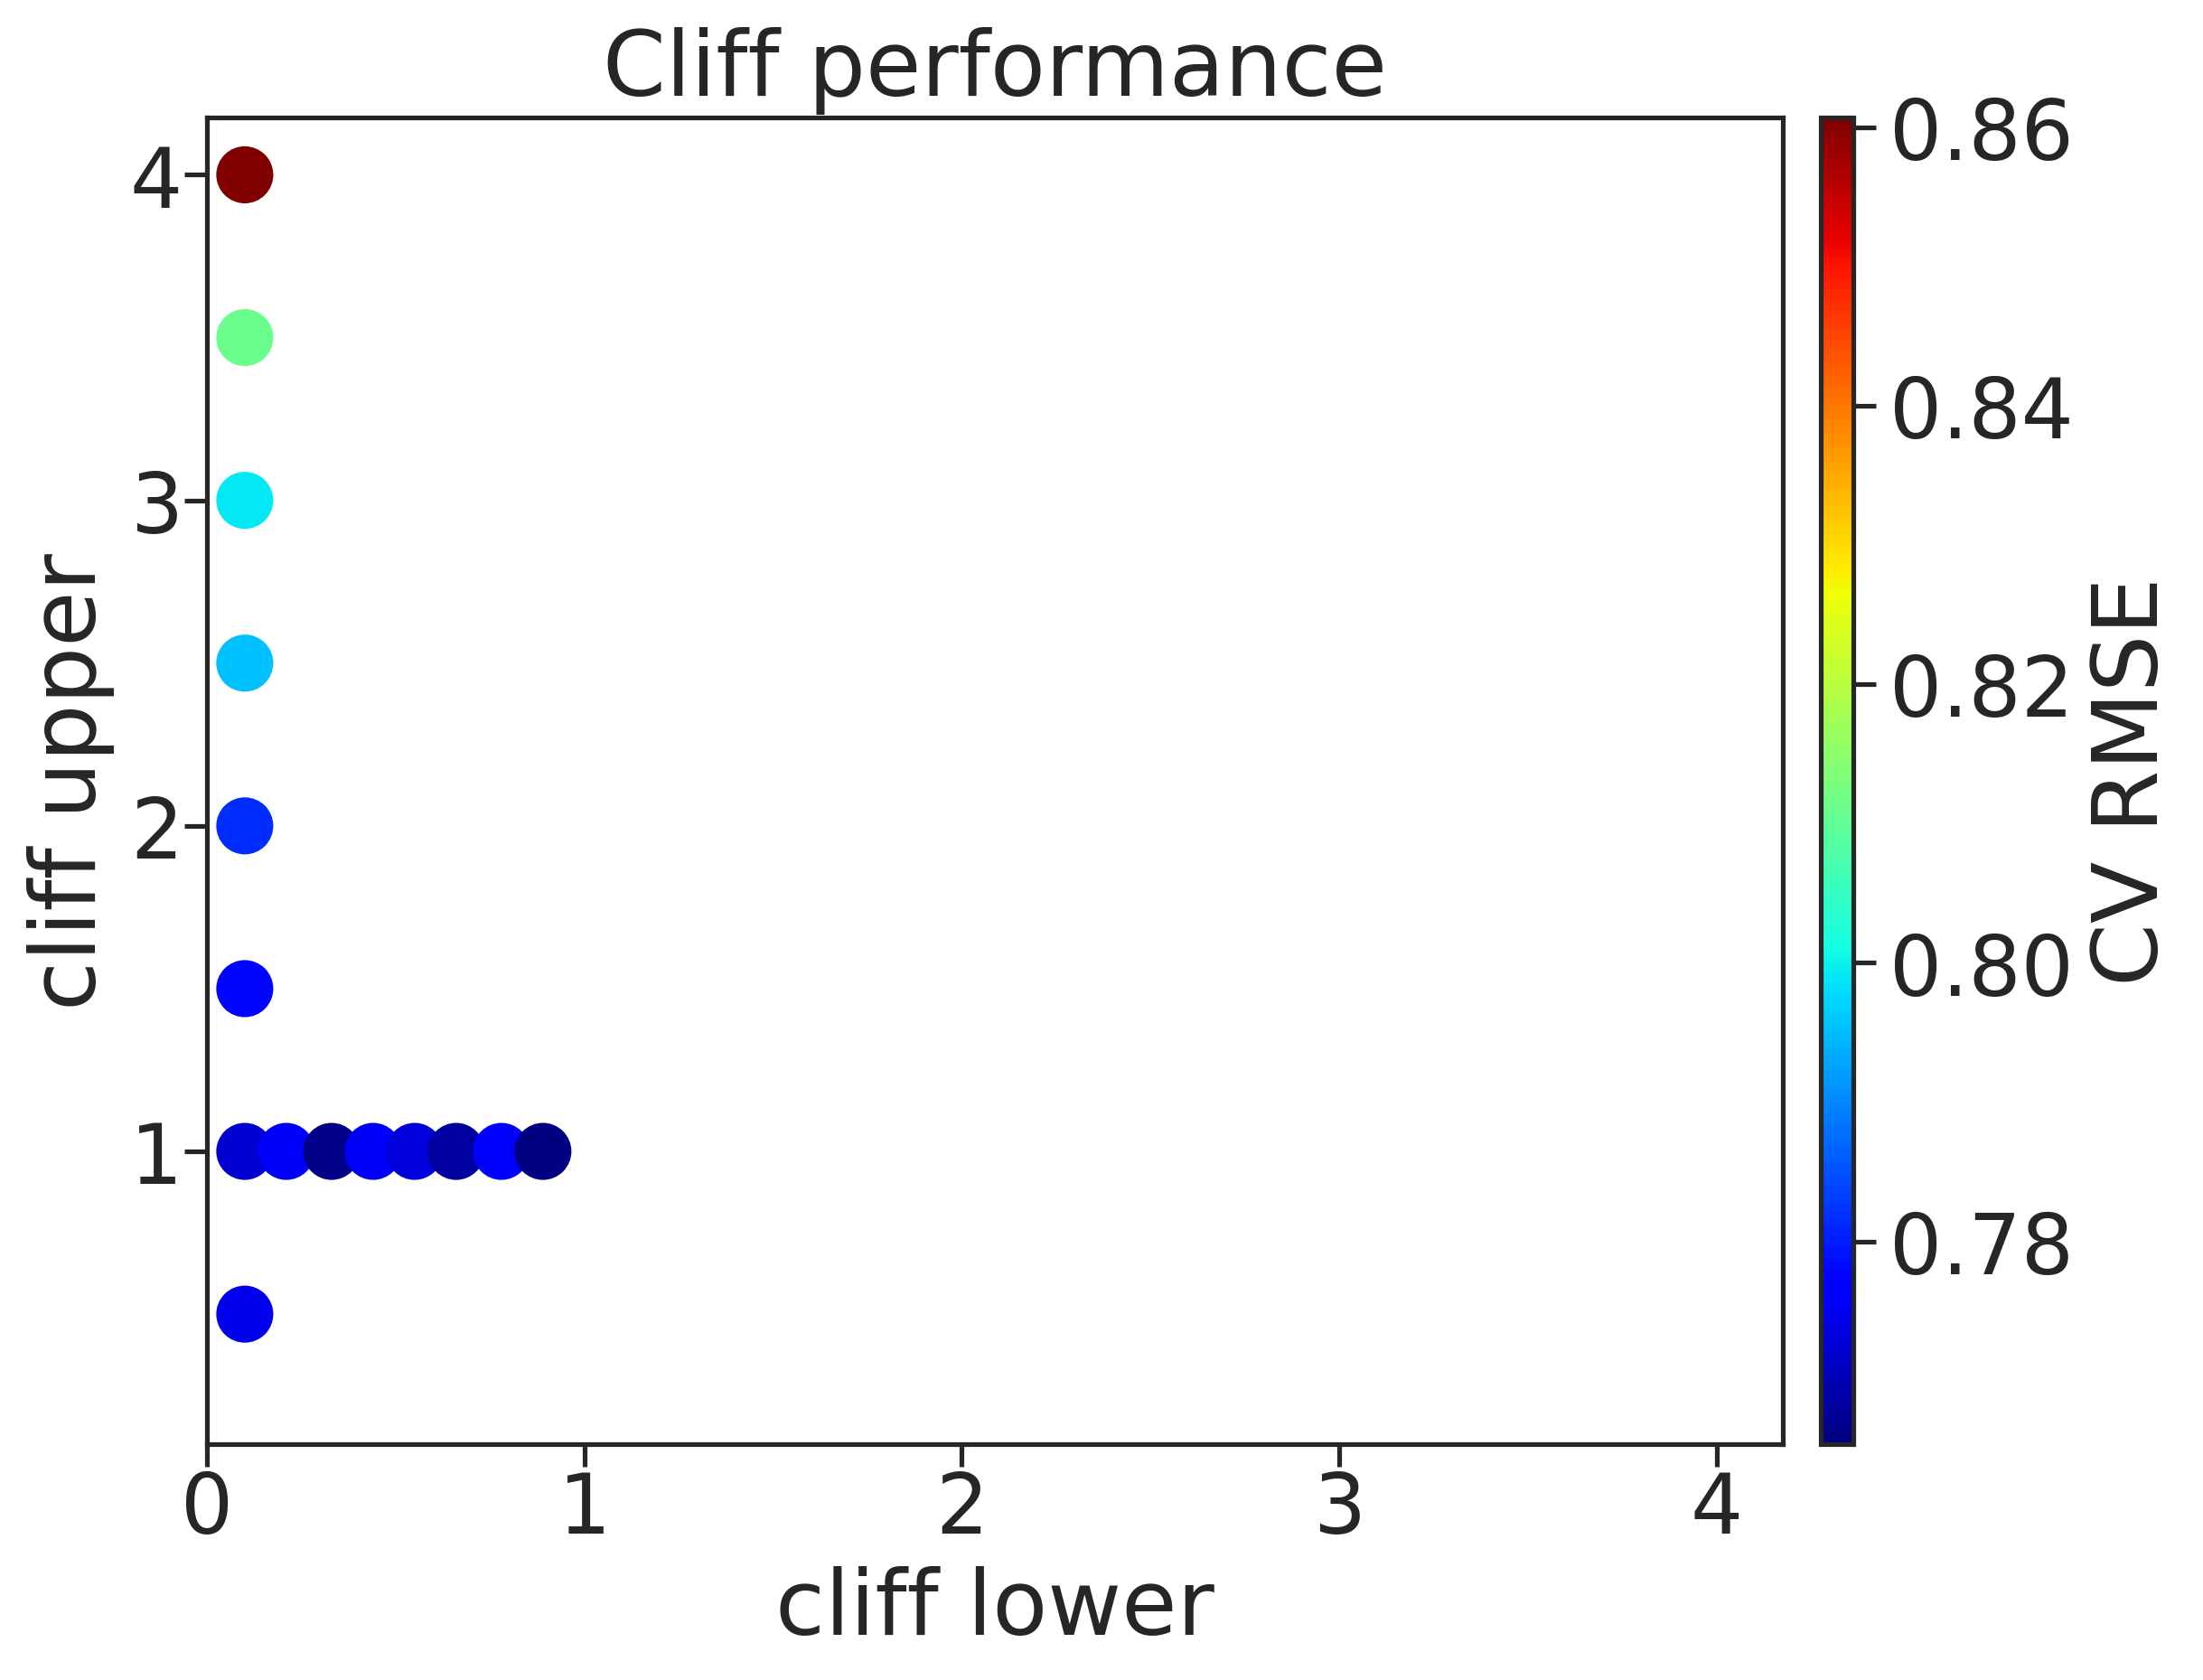

The file beside this chart, header and first rows:
, cl, cu, rmse, rmse_err
0, 0.1, 0.5, 0.7747, 0.004956
1, 0.1, 1.0, 0.7722, 0.008065
2, 0.1, 1.5, 0.7778, 0.0187
3, 0.1, 2.0, 0.7817, 0.006778
4, 0.1, 2.5, 0.7954, 0.01047
5, 0.1, 3.0, 0.7992, 0.001294
6, 0.1, 3.5, 0.811, 0.007972
7, 0.1, 4.0, 0.8607, 0.01779
8, 0.21, 1.0, 0.7758, 0.007549
9, 0.33, 1.0, 0.7663, 0.004844
10, 0.44, 1.0, 0.7758, 0.01217
11, 0.55, 1.0, 0.7732, 0.003881
12, 0.66, 1.0, 0.7683, 0.007511
13, 0.78, 1.0, 0.7759, 0.01067
14, 0.89, 1.0, 0.7654, 0.002443
